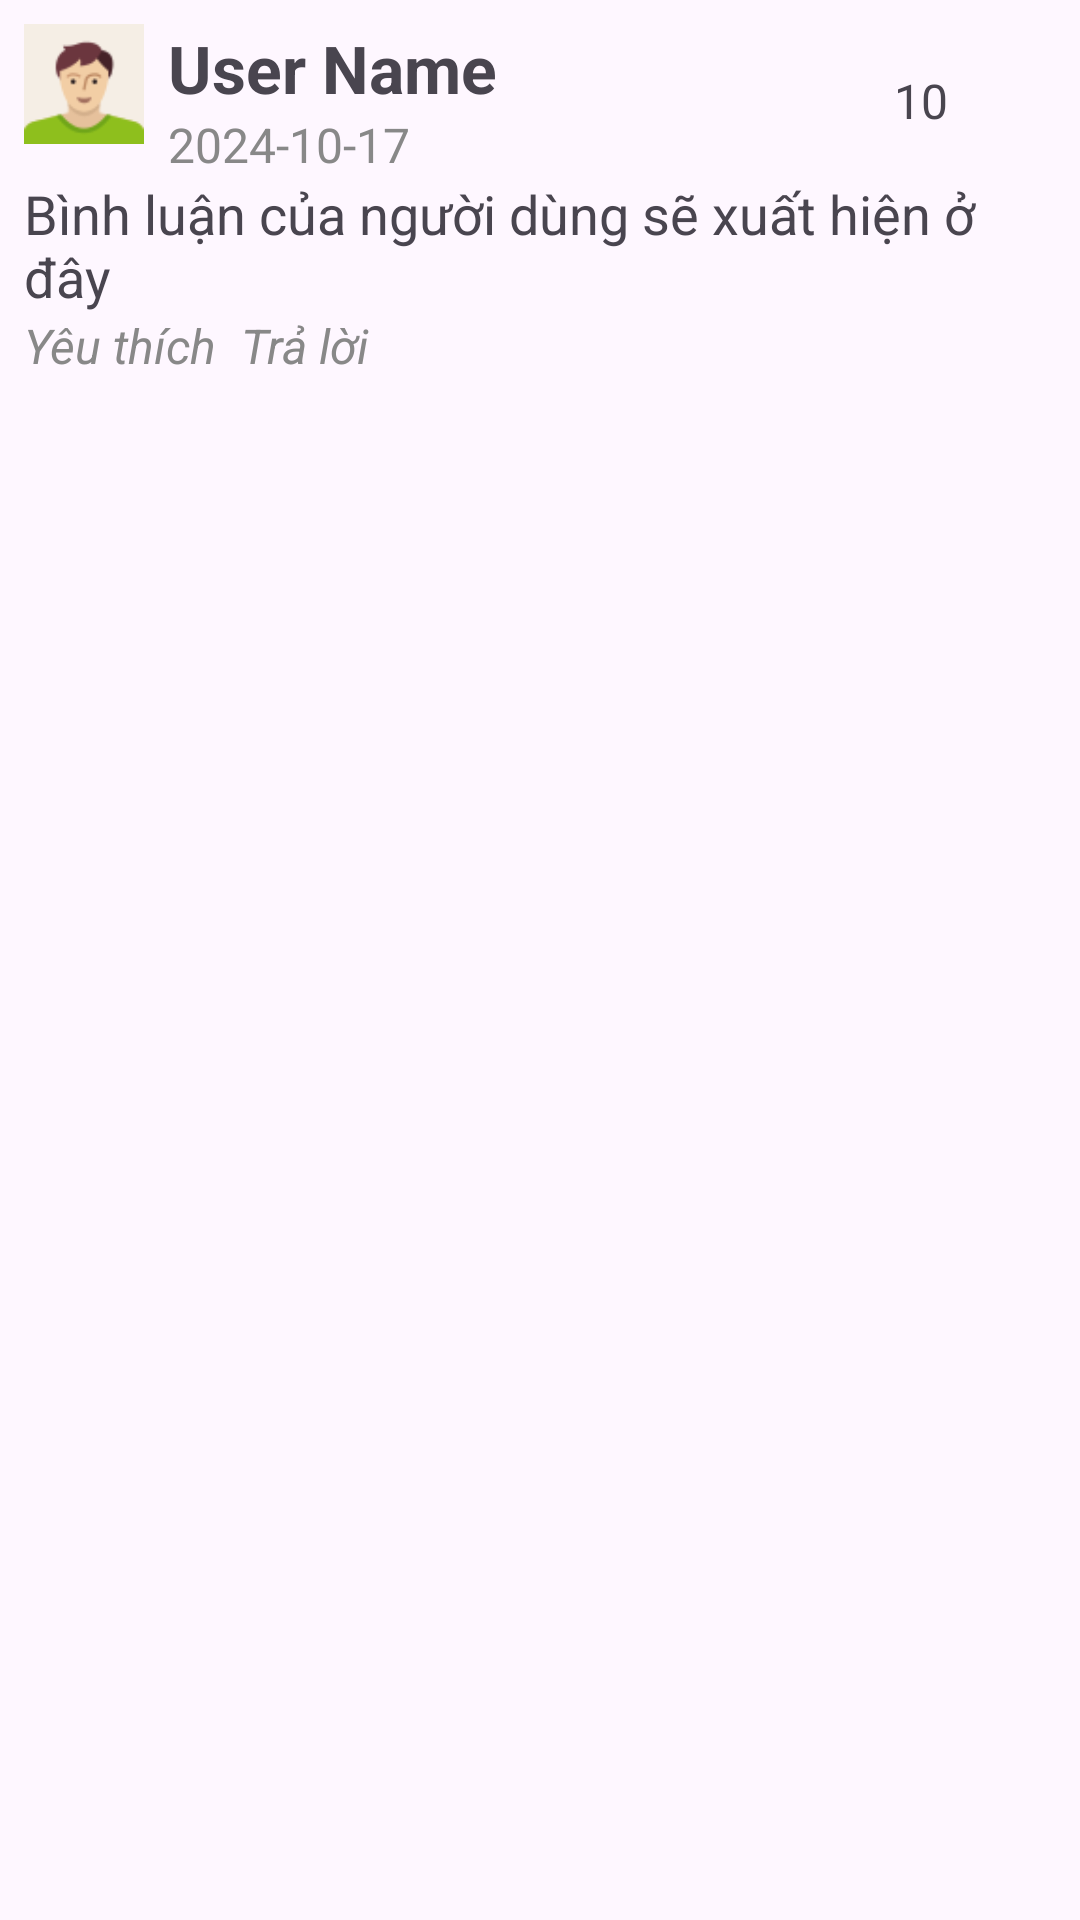

Write the Android layout XML for this screen, with the resource values it uses.
<!-- AndroidManifest.xml: application theme Theme.HuongDanNauAn -->
<!-- res/layout/comment_item.xml -->
<?xml version="1.0" encoding="utf-8"?>
<LinearLayout xmlns:android="http://schemas.android.com/apk/res/android"
    android:layout_width="match_parent"
    android:layout_height="wrap_content"
    android:orientation="vertical"
    android:padding="8dp">

    
    <LinearLayout
        android:layout_width="match_parent"
        android:layout_height="wrap_content"
        android:orientation="vertical">

        
        <LinearLayout
            android:layout_width="match_parent"
            android:layout_height="wrap_content"
            android:layout_weight="1"
            android:orientation="horizontal">
            <ImageView
                android:id="@+id/avatarImageView"
                android:layout_width="40dp"
                android:layout_height="40dp"
                android:src="@drawable/avata1"
                android:layout_marginEnd="8dp" />

            <LinearLayout
                android:layout_width="wrap_content"
                android:layout_height="wrap_content"
                android:layout_weight="1"
                android:orientation="vertical">
                <TextView
                    android:id="@+id/userNameTextView"
                    android:layout_width="wrap_content"
                    android:layout_height="wrap_content"
                    android:text="User Name"
                    android:textSize="22sp"
                    android:textStyle="bold" />

                <TextView
                    android:id="@+id/dateTextView"
                    android:layout_width="wrap_content"
                    android:layout_height="wrap_content"
                    android:text="2024-10-17"
                    android:textSize="16sp"
                    android:textColor="#888888" />
            </LinearLayout>

            <TextView
                android:id="@+id/likesTextView"
                android:layout_width="wrap_content"
                android:layout_height="match_parent"
                android:text="10"
                android:gravity="center"
                android:layout_gravity="center_vertical"
                android:textSize="16sp"
                android:paddingStart="8dp" />
            <ImageView
                android:layout_width="20dp"
                android:layout_height="match_parent"
                android:src="@drawable/icon_love"
                android:layout_marginHorizontal="8dp" />

        </LinearLayout>

        <TextView
            android:id="@+id/contentTextView"
            android:layout_width="wrap_content"
            android:layout_height="wrap_content"
            android:text="Bình luận của người dùng sẽ xuất hiện ở đây"
            android:textSize="18sp" />
        <LinearLayout
            android:layout_width="wrap_content"
            android:layout_height="wrap_content"
            android:orientation="horizontal">
            <TextView
                android:id="@+id/likeTextView"
                android:layout_width="wrap_content"
                android:layout_height="wrap_content"
                android:text="Yêu thích"
                android:textStyle="italic"
                android:textColor="#888"
                android:textSize="16sp"
                android:cursorVisible="true"/>
            <TextView
                android:id="@+id/replyTextView"
                android:layout_width="wrap_content"
                android:layout_height="wrap_content"
                android:text="Trả lời"
                android:textStyle="italic"
                android:textColor="#888"
                android:textSize="16sp"
                android:cursorVisible="true"
                android:layout_marginLeft="8dp"/>

        </LinearLayout>

    </LinearLayout>

    
    <LinearLayout
        android:id="@+id/replyInputLayout"
        android:layout_width="match_parent"
        android:layout_height="wrap_content"
        android:orientation="horizontal"
        android:layout_marginTop="8dp"
        android:visibility="gone">

        <EditText
            android:id="@+id/replyEditText"
            android:layout_width="0dp"
            android:layout_height="wrap_content"
            android:layout_weight="1"
            android:hint="Viết trả lời..." />

        <Button
            android:id="@+id/replySendButton"
            android:layout_width="wrap_content"
            android:layout_height="wrap_content"
            android:text="Gửi" />
    </LinearLayout>

    
    <LinearLayout
        android:id="@+id/repliesLayout"
        android:layout_width="match_parent"
        android:layout_height="wrap_content"
        android:orientation="vertical"
        android:paddingStart="48dp"
        android:paddingTop="8dp" />
</LinearLayout>
<!-- resources referenced by this layout -->
<resources>
  <!-- drawable avata1: png bitmap (drawable, 2079 bytes) -->
  <style name="Theme.HuongDanNauAn" parent="Base.Theme.HuongDanNauAn" />
  <style name="Base.Theme.HuongDanNauAn" parent="Theme.Material3.DayNight.NoActionBar">
          
          
      </style>
</resources>
